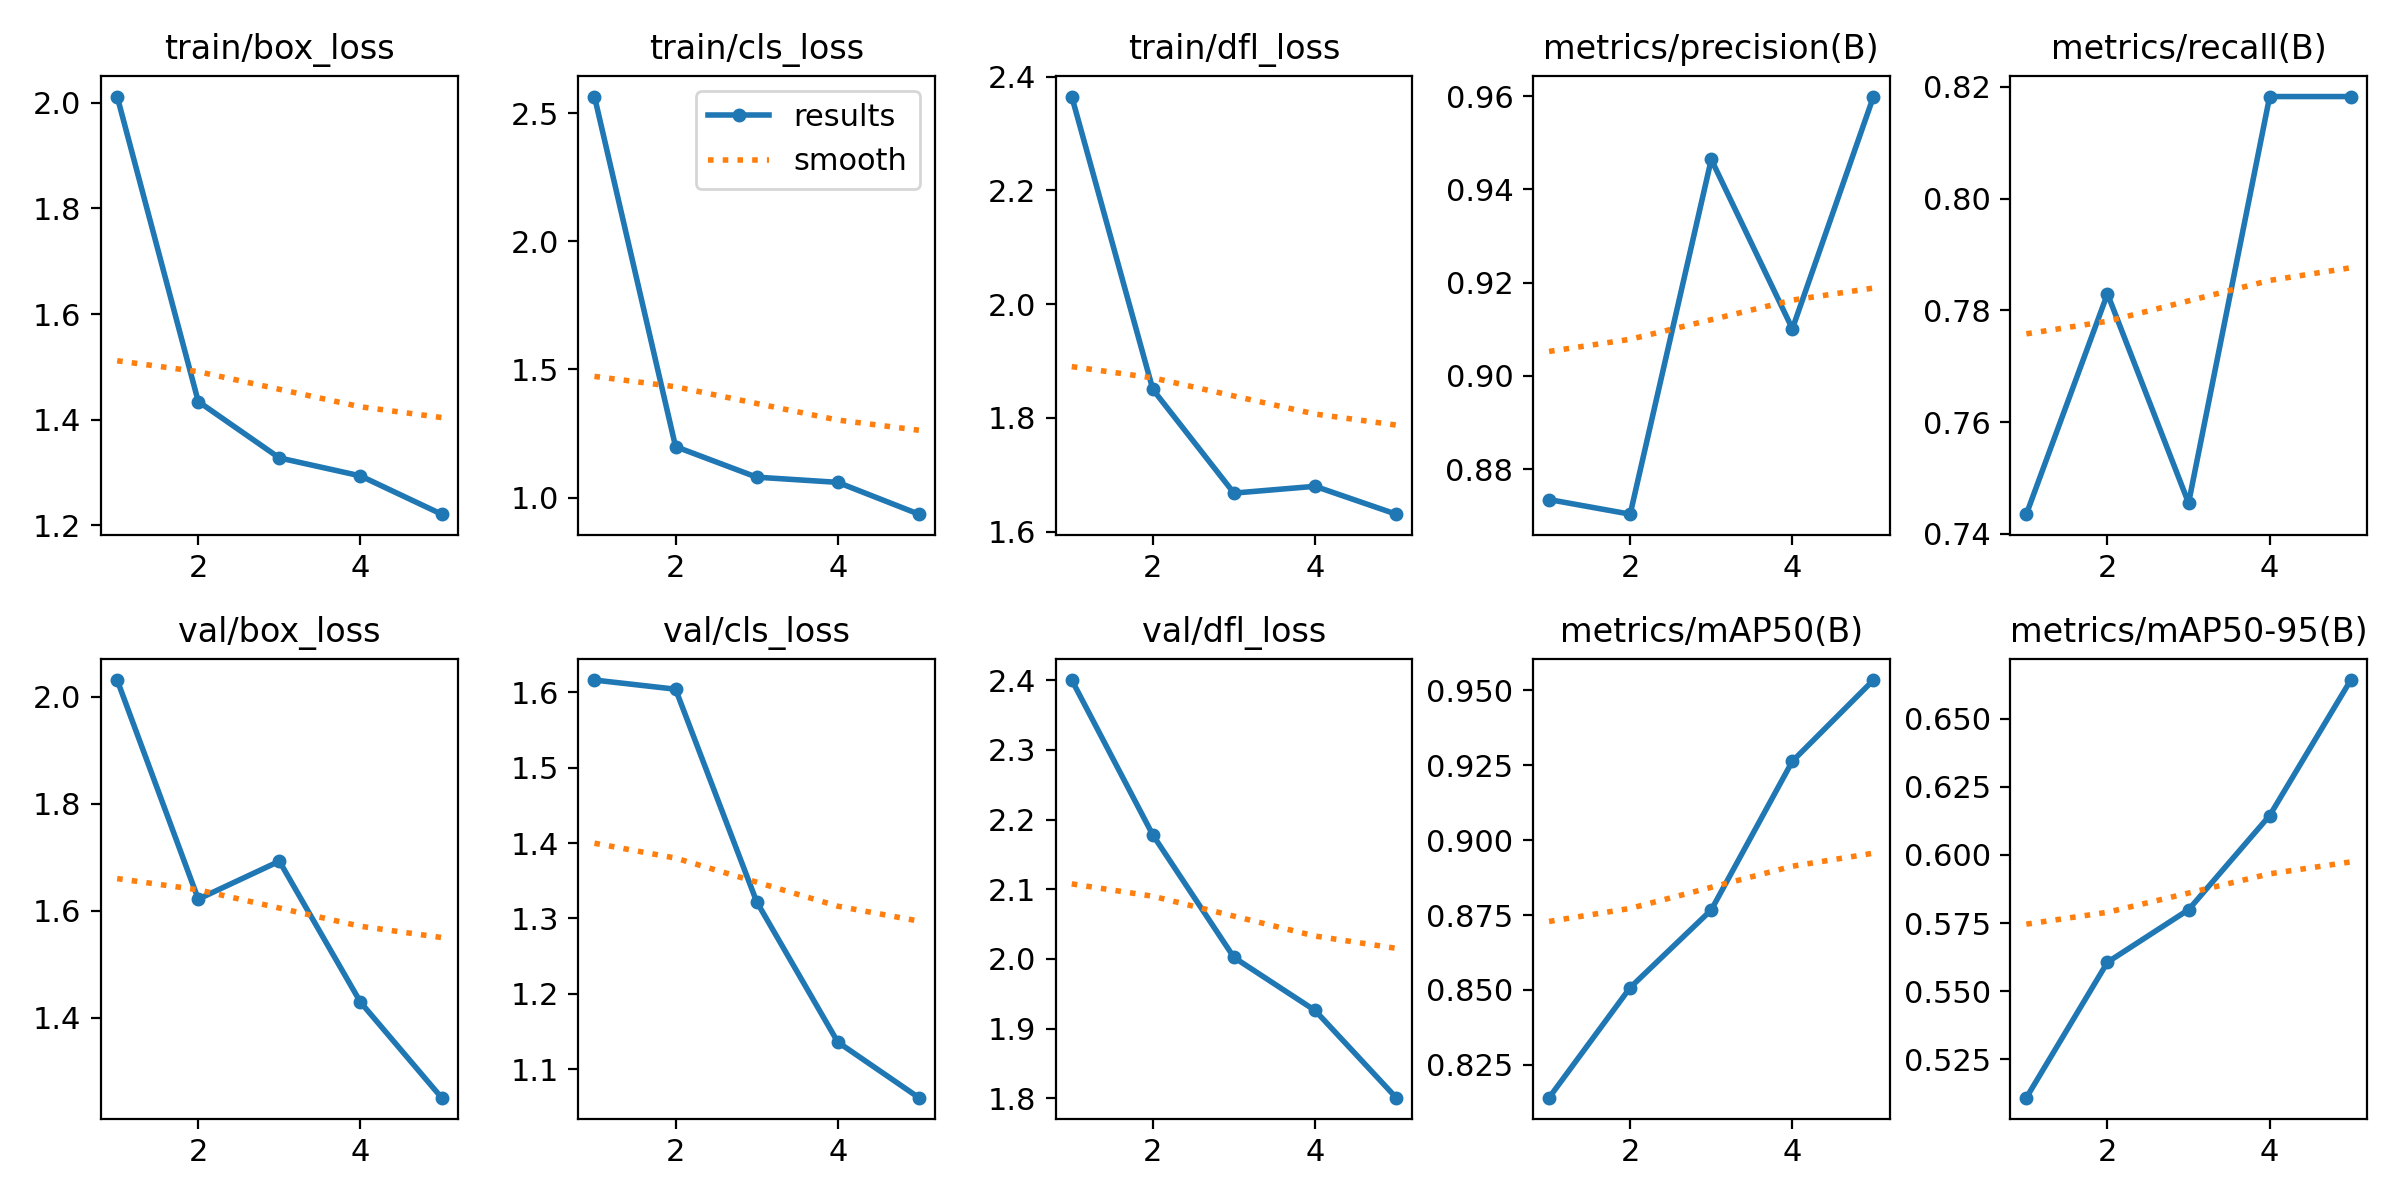

Source data for this figure (header and first rows):
epoch, time, train/box_loss, train/cls_loss, train/dfl_loss, metrics/precision(B), metrics/recall(B), metrics/mAP50(B), metrics/mAP50-95(B), val/box_loss, val/cls_loss, val/dfl_loss, lr/pg0, lr/pg1, lr/pg2
1, 15.74, 2.012, 2.565, 2.365, 0.8735, 0.7435, 0.814, 0.5109, 2.031, 1.616, 2.4, 0.0004688, 0.0004688, 0.0004688
2, 22.84, 1.434, 1.199, 1.85, 0.8704, 0.783, 0.8508, 0.5606, 1.622, 1.604, 2.178, 0.000758, 0.000758, 0.000758
3, 29.81, 1.328, 1.08, 1.668, 0.9464, 0.7455, 0.8767, 0.5799, 1.693, 1.322, 2.002, 0.0008585, 0.0008585, 0.0008585
4, 36.77, 1.294, 1.06, 1.68, 0.9101, 0.8183, 0.9264, 0.6144, 1.429, 1.136, 1.926, 0.0005802, 0.0005802, 0.0005802
5, 43.71, 1.221, 0.9355, 1.631, 0.9599, 0.8183, 0.9535, 0.6641, 1.251, 1.062, 1.801, 0.0002972, 0.0002972, 0.0002972
